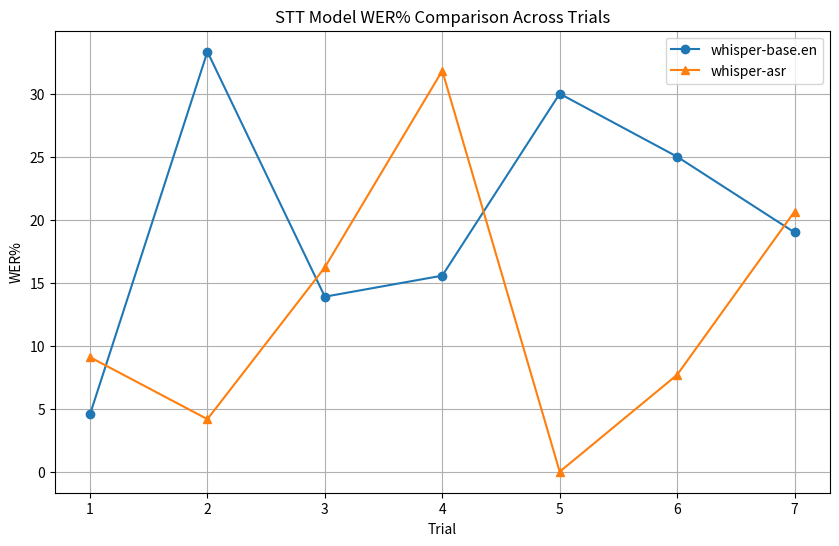

Python code for this plot:
import matplotlib.pyplot as plt

# Example WER% data for three models (replace with your actual data)
whisper_base_wer = [0.0455, 0.3333, 0.1389, 0.1556, 0.3, 0.25, 0.1899]
whisper_asr_wer = [0.0909, 0.0417, 0.1622, 0.3182, 0.00, 0.0769, 0.2065]

# Convert to percentages
whisper_base_wer = [100*whisper_base_wer[i] for i in range(7)]
whisper_asr_wer = [100*whisper_asr_wer[i] for i in range(7)]

# Trial indices
trials = list(range(1, len(whisper_base_wer) + 1))

# Plotting
plt.figure(figsize=(10, 6))

plt.plot(trials, whisper_base_wer, marker='o', label='whisper-base.en')
plt.plot(trials, whisper_asr_wer, marker='^', label='whisper-asr')

# Customization
plt.title('STT Model WER% Comparison Across Trials')
plt.xlabel('Trial')
plt.ylabel('WER%')
plt.xticks(trials)  # Ensure x-axis matches trial indices
plt.legend()
plt.grid(True)

# Show the graph
plt.show()